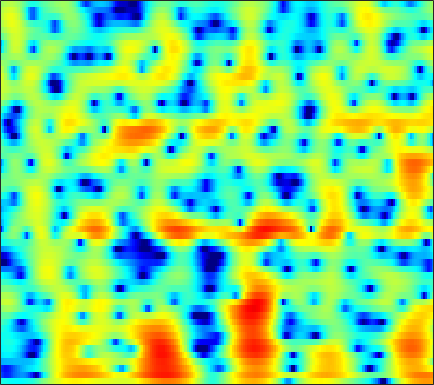

Values plotted in this chart, from the file beside it:
-3.7782, -3.9778, -4.2283, -4.4377, -4.5636, -4.7031, -4.8163, -4.8664, -4.8846, -4.8595, -4.7716, -4.6567, -4.4207, -4.087, -3.7572, -3.2355, -2.6078, -2.0883, -1.3506, -0.5859, 0.16352, 0.7174, 1.4208, 2.0753
-11.69, -12.62, -13.37, -13.29, -12.76, -11.74, -10.72, -10.07, -9.422, -9.068, -9.043, -9.277, -10.01, -11.35, -12.91, -15.95, -18.41, -16.16, -11.31, -7.428, -4.427, -2.577, -0.4962, 1.248
-12.82, -13.45, -13.93, -13.72, -13.16, -12.07, -10.9, -10.08, -9.099, -8.267, -7.574, -7.127, -6.609, -6.141, -5.8, -5.296, -4.697, -4.176, -3.363, -2.423, -1.383, -0.564, 0.5479, 1.645
-8.07, -7.95, -7.817, -7.713, -7.653, -7.591, -7.55, -7.539, -7.533, -7.546, -7.567, -7.561, -7.481, -7.266, -6.976, -6.377, -5.554, -4.808, -3.702, -2.514, -1.305, -0.4039, 0.7582, 1.859
-5.691, -5.449, -5.233, -5.178, -5.249, -5.501, -5.934, -6.387, -7.192, -8.28, -9.771, -11.25, -13.95, -18.25, -23.48, -22.8, -15.5, -11.9, -8.317, -5.551, -3.244, -1.728, 0.05932, 1.616
-5.152, -4.762, -4.405, -4.266, -4.3, -4.519, -4.926, -5.389, -6.227, -7.317, -8.637, -9.714, -11.21, -12.6, -13.38, -13.78, -13.2, -12.1, -9.967, -7.505, -5.048, -3.293, -1.136, 0.7747
-4.832, -4.39, -4.011, -3.853, -3.86, -4.012, -4.339, -4.72, -5.383, -6.213, -7.229, -8.139, -9.598, -11.41, -13.09, -15.92, -18.59, -17.76, -13.43, -9.305, -5.981, -3.882, -1.474, 0.5507
-4.441, -4.297, -4.241, -4.35, -4.533, -4.894, -5.339, -5.702, -6.155, -6.544, -6.882, -7.077, -7.233, -7.246, -7.155, -6.862, -6.333, -5.758, -4.739, -3.512, -2.169, -1.136, 0.2228, 1.49
-3.455, -3.689, -4.154, -4.83, -5.48, -6.576, -7.905, -8.988, -10.4, -11.32, -11.26, -10.56, -9.21, -7.75, -6.705, -5.41, -4.188, -3.316, -2.193, -1.119, -0.09449, 0.65, 1.591, 2.448
-2.188, -2.468, -3.027, -3.833, -4.625, -6.06, -8.006, -9.97, -13.45, -16.95, -16.11, -13.37, -10.1, -7.61, -6.146, -4.523, -3.169, -2.278, -1.215, -0.2662, 0.6139, 1.237, 2.009, 2.709
-1.218, -1.063, -1.079, -1.331, -1.651, -2.232, -2.947, -3.522, -4.187, -4.657, -4.885, -4.854, -4.564, -4.108, -3.721, -3.161, -2.595, -2.195, -1.681, -1.17, -0.6148, -0.1488, 0.5475, 1.315
0.24, 0.8277, 1.292, 1.435, 1.363, 1.066, 0.5908, 0.152, -0.5751, -1.418, -2.258, -2.812, -3.448, -3.898, -4.069, -4.094, -4.094, -4.159, -4.433, -4.952, -5.597, -5.851, -5.259, -3.436
2.056, 2.455, 2.772, 2.845, 2.719, 2.335, 1.659, 0.9621, -0.2809, -1.914, -4.069, -6.249, -10.03, -13.74, -13.29, -10.12, -7.731, -6.72, -6.278, -6.882, -8.695, -10.59, -10.86, -6.806
1.342, 1.556, 1.676, 1.631, 1.483, 1.106, 0.5077, -0.07725, -1.046, -2.273, -3.867, -5.197, -6.877, -7.927, -7.827, -6.767, -5.412, -4.465, -3.455, -2.758, -2.192, -1.751, -1.049, -0.1745
-0.7796, -0.6315, -0.5689, -0.6562, -0.8037, -1.087, -1.446, -1.756, -2.175, -2.598, -2.916, -3.054, -3.115, -2.975, -2.74, -2.271, -1.665, -1.171, -0.5331, 0.06858, 0.6291, 1.004, 1.448, 1.827
-2.652, -2.677, -2.816, -3.107, -3.419, -3.911, -4.433, -4.799, -5.154, -5.173, -4.775, -4.284, -3.45, -2.483, -1.734, -0.7638, 0.1448, 0.7527, 1.469, 2.071, 2.544, 2.799, 3.007, 3.064
-4.876, -5.088, -5.475, -6.002, -6.543, -7.595, -9.173, -10.81, -13.69, -15.61, -12.82, -9.794, -6.366, -3.7, -2.088, -0.3333, 1.067, 1.925, 2.85, 3.543, 4, 4.203, 4.282, 4.126
-9.94, -10.17, -10.28, -10.16, -10.1, -10.22, -10.71, -11.33, -12.26, -12.38, -10.57, -8.589, -5.861, -3.434, -1.893, -0.1501, 1.25, 2.108, 3.037, 3.714, 4.152, 4.341, 4.39, 4.199
-21.46, -23.87, -20.59, -16.36, -14.07, -11.84, -10.21, -9.255, -8.113, -6.949, -5.734, -4.773, -3.382, -2.018, -1.056, 0.1209, 1.147, 1.816, 2.548, 3.098, 3.482, 3.649, 3.714, 3.608
-16.46, -16.61, -15.57, -13.5, -11.9, -10.03, -8.376, -7.311, -6.062, -4.91, -3.872, -3.11, -2.092, -1.151, -0.4692, 0.3774, 1.139, 1.643, 2.199, 2.63, 2.935, 3.068, 3.135, 3.086
-9.059, -8.801, -8.272, -7.605, -7.007, -6.161, -5.371, -4.795, -4.077, -3.413, -2.768, -2.235, -1.549, -0.8288, -0.271, 0.4608, 1.134, 1.569, 2.053, 2.404, 2.605, 2.676, 2.672, 2.576
-4.614, -4.436, -4.05, -3.606, -3.287, -2.878, -2.616, -2.516, -2.514, -2.66, -2.765, -2.735, -2.431, -1.655, -0.8861, 0.1961, 1.19, 1.783, 2.35, 2.636, 2.626, 2.473, 2.115, 1.659
-3.43, -2.89, -1.95, -1.007, -0.4379, 0.03228, 0.1731, -0.02947, -0.8185, -2.369, -5.161, -8.575, -12.05, -6.734, -3.133, 0.09062, 2.138, 3.13, 3.848, 3.943, 3.476, 2.723, 1.138, -1.083
-13.77, -8.691, -4.788, -2.357, -1.086, 0.03164, 0.6115, 0.7239, 0.4442, -0.2991, -1.422, -2.162, -2.482, -1.282, 0.07327, 1.784, 3.067, 3.696, 4.041, 3.832, 3.054, 2.041, 0.08552, -2.736
-7.836, -6.881, -5.234, -3.656, -2.658, -1.519, -0.6684, -0.1949, 0.2736, 0.5847, 0.8822, 1.083, 1.402, 1.88, 2.248, 2.729, 3.086, 3.206, 3.123, 2.762, 2.054, 1.347, 0.1808, -1.159
-6.737, -6.036, -5.075, -4.099, -3.389, -2.501, -1.649, -1.035, -0.2707, 0.4609, 1.143, 1.597, 2.202, 2.682, 2.988, 3.287, 3.426, 3.402, 3.205, 2.786, 2.143, 1.516, 0.4632, -0.7939
-8.486, -7.406, -6.377, -5.658, -5.194, -4.595, -3.868, -3.172, -2.085, -0.8971, 0.2349, 1.042, 1.986, 2.722, 3.155, 3.54, 3.712, 3.71, 3.516, 3.098, 2.486, 1.879, 0.9222, -0.2252
-7.171, -6.82, -6.863, -7.526, -8.454, -9.955, -10.51, -9.263, -6.314, -3.495, -1.2, 0.2069, 1.645, 2.74, 3.333, 3.857, 4.104, 4.115, 3.901, 3.453, 2.773, 2.138, 1.137, 0.01099
-3.279, -3.673, -4.529, -5.938, -7.534, -10.36, -12.29, -10.5, -6.521, -3.241, -0.7866, 0.6652, 2.111, 3.192, 3.758, 4.249, 4.444, 4.399, 4.093, 3.513, 2.628, 1.774, 0.3427, -1.381
-0.7588, -1.061, -1.52, -1.987, -2.302, -2.553, -2.442, -2.075, -1.262, -0.2521, 0.7974, 1.514, 2.338, 2.985, 3.337, 3.627, 3.699, 3.601, 3.256, 2.618, 1.659, 0.6733, -1.038, -3.413
-0.3353, -0.4556, -0.5469, -0.5677, -0.5262, -0.4171, -0.2261, -0.03997, 0.2665, 0.6178, 0.9848, 1.232, 1.576, 1.847, 2.03, 2.201, 2.279, 2.26, 2.086, 1.714, 1.11, 0.4943, -0.5665, -1.869
-1.639, -1.521, -1.177, -0.7562, -0.4477, -0.08193, 0.183, 0.3152, 0.391, 0.3621, 0.2331, 0.1258, -0.006187, -0.02565, 0.06844, 0.3447, 0.726, 1.017, 1.331, 1.509, 1.497, 1.364, 1.009, 0.5151
-6.704, -5.283, -3.297, -1.698, -0.8284, -0.008648, 0.4225, 0.5292, 0.35, -0.1882, -1.127, -2.035, -3.549, -4.711, -4.839, -3.673, -1.859, -0.5727, 0.815, 1.8, 2.414, 2.658, 2.736, 2.577
-9.498, -6.589, -3.612, -1.644, -0.6302, 0.2407, 0.664, 0.7082, 0.3968, -0.3723, -1.736, -3.369, -6.662, -12.57, -14.85, -8.063, -3.417, -1.141, 0.972, 2.355, 3.21, 3.554, 3.709, 3.517
-1.841, -1.764, -1.45, -1.056, -0.7546, -0.4613, -0.2773, -0.2464, -0.3168, -0.5641, -0.9702, -1.349, -1.862, -2.06, -1.903, -1.159, -0.06054, 0.7978, 1.84, 2.613, 3.094, 3.252, 3.172, 2.76
-0.7963, -1.282, -1.838, -2.267, -2.53, -2.707, -2.701, -2.552, -2.219, -1.796, -1.341, -0.9535, -0.4884, 0.03791, 0.4357, 1.002, 1.559, 1.959, 2.398, 2.708, 2.839, 2.822, 2.594, 2.142
-1.826, -2.857, -4.285, -5.733, -6.792, -7.841, -8.104, -7.572, -6.218, -4.54, -2.927, -1.853, -0.5854, 0.4157, 1.065, 1.743, 2.242, 2.501, 2.683, 2.732, 2.656, 2.531, 2.325, 2.057
-3.594, -5.221, -7.653, -10.5, -13.15, -18.88, -36.68, -19.38, -11.72, -7.327, -4.22, -2.482, -0.5766, 0.8106, 1.603, 2.331, 2.724, 2.794, 2.643, 2.218, 1.641, 1.197, 0.7991, 0.7662
-5.676, -8.226, -11.89, -14.84, -15.41, -14.81, -13.22, -11.43, -8.629, -5.749, -3.202, -1.592, 0.2108, 1.605, 2.354, 2.998, 3.19, 3.025, 2.339, 0.9845, -1.244, -3.632, -7.391, -6.788
-6.911, -9.782, -14.82, -19.25, -18.04, -14.4, -11.61, -9.846, -7.672, -5.565, -3.535, -2.143, -0.5297, 0.8175, 1.549, 2.238, 2.484, 2.394, 1.83, 0.7291, -0.9639, -2.565, -4.368, -4.01
-4.973, -6.382, -8.231, -9.84, -10.75, -11.55, -11.84, -11.58, -10.31, -8.289, -6.026, -4.369, -2.504, -0.9496, -0.05258, 0.8307, 1.372, 1.563, 1.564, 1.359, 1.047, 0.8302, 0.7038, 0.8816
-2.365, -3.355, -4.887, -6.737, -8.379, -11.41, -16.56, -25.62, -20.29, -11.86, -7.464, -5.12, -2.824, -1.145, -0.1727, 0.7524, 1.369, 1.642, 1.83, 1.851, 1.778, 1.715, 1.653, 1.695
0.495, -0.1513, -1.187, -2.405, -3.428, -4.89, -6.172, -6.693, -6.314, -4.935, -3.235, -2.016, -0.5907, 0.489, 1.12, 1.694, 1.992, 2.064, 1.981, 1.724, 1.35, 1.029, 0.6149, 0.2707
2.333, 2.01, 1.497, 0.9323, 0.4929, 0.004719, -0.321, -0.4155, -0.2924, 0.07874, 0.5969, 0.9986, 1.52, 1.912, 2.078, 2.127, 1.928, 1.622, 0.9772, 0.0926, -1.008, -1.963, -3.325, -4.685
2.861, 2.683, 2.356, 1.984, 1.723, 1.449, 1.302, 1.303, 1.425, 1.657, 1.948, 2.154, 2.336, 2.397, 2.301, 1.966, 1.358, 0.6786, -0.5442, -2.172, -4.27, -6.155, -9.214, -12.89
3.166, 2.846, 2.25, 1.551, 1.058, 0.5432, 0.3764, 0.5177, 0.9777, 1.589, 2.192, 2.582, 2.922, 3.022, 2.932, 2.524, 1.774, 0.9524, -0.5358, -2.559, -5.274, -7.897, -12.39, -18.59
3.435, 2.726, 1.37, -0.5488, -2.399, -5.088, -6.078, -4.736, -2.075, 0.1692, 1.784, 2.652, 3.441, 3.822, 3.881, 3.669, 3.103, 2.458, 1.262, -0.3577, -2.433, -4.32, -7.283, -10.37
2.554, 1.792, 0.3504, -1.735, -3.867, -7.424, -8.981, -6.848, -3.389, -0.8514, 0.8917, 1.79, 2.604, 3.06, 3.191, 3.162, 2.906, 2.566, 1.939, 1.112, 0.1236, -0.6854, -1.755, -2.717
1.22, 0.8944, 0.3746, -0.2193, -0.6663, -1.095, -1.174, -0.9724, -0.4383, 0.1595, 0.6807, 0.9484, 1.173, 1.275, 1.274, 1.254, 1.228, 1.188, 1.099, 0.9428, 0.6957, 0.446, 0.07323, -0.3591
-0.5871, -0.3451, 0.09194, 0.5385, 0.8144, 1.112, 1.308, 1.385, 1.374, 1.196, 0.8056, 0.3696, -0.3687, -1.143, -1.582, -1.799, -1.471, -0.9868, -0.2576, 0.3819, 0.8236, 1.018, 1.087, 0.983
-6.119, -3.938, -1.45, 0.368, 1.361, 2.251, 2.729, 2.845, 2.659, 2.079, 1.011, -0.1729, -2.474, -6.05, -9.944, -12.84, -7.882, -4.802, -2.069, -0.3233, 0.7956, 1.339, 1.743, 1.867
-7.502, -4.729, -1.776, 0.3176, 1.44, 2.459, 3.009, 3.142, 2.971, 2.387, 1.388, 0.3227, -1.534, -3.785, -5.382, -6.263, -5.101, -3.719, -2.059, -0.8348, -0.01714, 0.366, 0.6561, 0.7289
-1.627, -0.825, 0.3302, 1.385, 2.04, 2.672, 3.015, 3.076, 2.919, 2.491, 1.841, 1.246, 0.3639, -0.4983, -1.023, -1.482, -1.645, -1.623, -1.524, -1.476, -1.58, -1.78, -2.173, -2.617
0.4795, 1.157, 1.964, 2.625, 3.007, 3.335, 3.444, 3.379, 3.098, 2.632, 2, 1.465, 0.7246, 0.01232, -0.4732, -0.98, -1.363, -1.606, -1.957, -2.451, -3.231, -4.083, -5.745, -8.092
1.491, 2.233, 3.01, 3.558, 3.812, 3.951, 3.848, 3.61, 3.074, 2.301, 1.314, 0.4496, -0.759, -1.879, -2.542, -3.071, -3.191, -3.132, -3.059, -3.192, -3.688, -4.393, -5.92, -8.335
1.935, 2.641, 3.346, 3.796, 3.966, 3.964, 3.69, 3.293, 2.491, 1.316, -0.2833, -1.832, -4.511, -8.001, -10.66, -11.19, -8.475, -6.555, -4.724, -3.599, -3.014, -2.86, -2.897, -3.062
1.629, 2.193, 2.759, 3.099, 3.212, 3.147, 2.831, 2.416, 1.603, 0.4526, -1.109, -2.597, -5.145, -8.357, -10.69, -11.12, -8.557, -6.605, -4.604, -3.2, -2.239, -1.719, -1.214, -0.82
0.7742, 1.218, 1.681, 1.974, 2.07, 2.035, 1.8, 1.494, 0.9094, 0.1548, -0.7562, -1.513, -2.523, -3.396, -3.825, -4.012, -3.747, -3.353, -2.715, -2.075, -1.506, -1.125, -0.683, -0.2899
